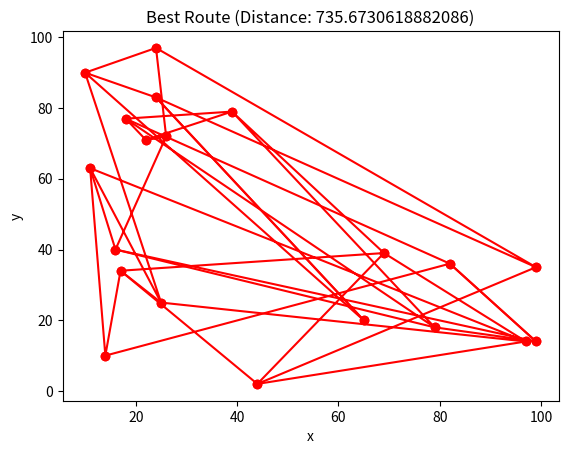

This chart was generated by the following Python code:
import random
import numpy as np
import matplotlib.pyplot as plt

# 定义城市和计算距离的方法
class City:
    def __init__(self, x, y):
        self.x = x  # 城市的x坐标
        self.y = y  # 城市的y坐标

    def distance(self, city):
        # 计算当前城市与另一个城市之间的欧几里得距离
        return np.sqrt((self.x - city.x) ** 2 + (self.y - city.y) ** 2)

# 创建城市之间的距离矩阵
def create_distance_matrix(cities):
    size = len(cities)
    distance_matrix = np.zeros((size, size))
    for i in range(size):
        for j in range(size):
            distance_matrix[i][j] = cities[i].distance(cities[j])
    return distance_matrix

# 定义遗传算法的主要步骤
class GeneticAlgorithm:
    def __init__(self, cities, population_size=100, mutation_rate=0.01, generations=500):
        self.cities = cities  # 城市列表
        self.distance_matrix = create_distance_matrix(cities)  # 城市距离矩阵
        self.population_size = population_size  # 种群规模
        self.mutation_rate = mutation_rate  # 变异率
        self.generations = generations  # 迭代次数

    # 初始化种群，生成随机路径
    def initial_population(self):
        population = []
        for _ in range(self.population_size):
            individual = list(np.random.permutation(len(self.cities)))#通过对城市索引进行随机排列，创建多样化的初始种群
            population.append(individual)
        return population

    # 计算个体的适应度，适应度为路径长度的倒数
    def fitness(self, individual):
        return 1 / self.route_distance(individual)

    # 计算路径的总距离
    def route_distance(self, individual):
        distance = 0
        for i in range(len(individual)):
            from_city = individual[i]
            to_city = individual[(i + 1) % len(individual)]
            distance += self.distance_matrix[from_city][to_city]
        return distance

    # 选择适应度高的个体进行繁殖
    def selection(self, population, fitnesses):
        selected = random.choices(population, weights=fitnesses, k=self.population_size)
        return selected

    # 部分匹配交叉 (PMX) 操作生成子代
    def crossover(self, parent1, parent2):
        start = random.randint(0, len(parent1) - 1)
        end = random.randint(start, len(parent1) - 1)
        child = [-1] * len(parent1)
        child[start:end + 1] = parent1[start:end + 1]# 区间内的基因复制到子代的相应位置

        for gene in parent2:
            if gene not in child:
                for i in range(len(child)):
                    if child[i] == -1:
                        child[i] = gene
                        break
        return child

    # 变异操作，以一定概率交换个体的两个城市
    def mutate(self, individual):
        for i in range(len(individual)):
            if random.random() < self.mutation_rate:#生成一个随机数，如果该随机数小于变异率，则进行变异操作。
                j = random.randint(0, len(individual) - 1)
                individual[i], individual[j] = individual[j], individual[i]
        return individual

    # 遗传算法主循环
    def evolve(self):
        population = self.initial_population()
        initial_route = population[0]
        for _ in range(self.generations):
            fitnesses = [self.fitness(ind) for ind in population]
            selected = self.selection(population, fitnesses)
            next_population = []
            for i in range(0, len(selected), 2):
                parent1 = selected[i]
                parent2 = selected[(i + 1) % len(selected)]#通过取模操作确保索引不越界
                child1 = self.crossover(parent1, parent2)
                child2 = self.crossover(parent2, parent1)
                next_population.append(self.mutate(child1))
                next_population.append(self.mutate(child2))
            population = next_population
        best_individual = max(population, key=self.fitness)
        return initial_route, best_individual, self.route_distance(best_individual)

# 绘制路径
def plot_route(cities, route, title):
    x = [cities[i].x for i in route]
    y = [cities[i].y for i in route]
    plt.plot(x, y, 'o-', color='red')
    plt.title(title)
    plt.xlabel('x')
    plt.ylabel('y')
    plt.show()

# 示例运行
def main():
    # 随机生成20个城市
    cities = [City(x=round(random.uniform(0, 100)), y=round(random.uniform(0, 100))) for _ in range(20)]
    # 初始化遗传算法
    ga = GeneticAlgorithm(cities)
    # 运行遗传算法
    initial_route, best_route, best_distance = ga.evolve()
    # 输出初始路径和最优路径，以及最优距离
    print("Initial route:", initial_route)
    print("Best route:", best_route)
    print("Best distance:", best_distance)
    # 绘制初始路径
    plot_route(cities, initial_route, "Initial Route")
    # 绘制最佳路径
    plot_route(cities, best_route, f"Best Route (Distance: {best_distance})")

if __name__ == "__main__":
    main()
